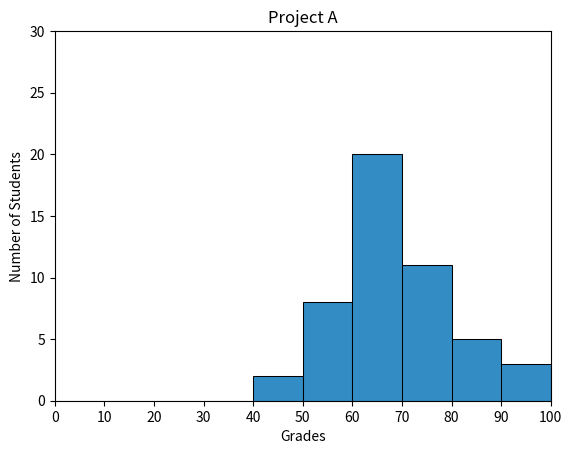

Write the Python code that produced this figure.
#!/usr/bin/env python3
"""
This module produces a histogram
"""
import numpy as np
import matplotlib.pyplot as plt

np.random.seed(5)
student_grades = np.random.normal(68, 15, 50)

# your code here
plt.hist(student_grades, facecolor="#348CC4", edgecolor="black",
         bins=range(0, 101, 10), linewidth=0.75)
plt.xlim(0, 100)
plt.xticks(ticks=range(0, 101, 10))
plt.ylim(0, 30)
plt.title("Project A")
plt.ylabel("Number of Students")
plt.xlabel("Grades")
plt.show()
